Labelled photos from "weld_defects", an image-classification folder in Rajiv1417/ML_Ops. The possible labels are: defect, normal.

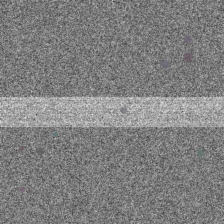
Label: defect

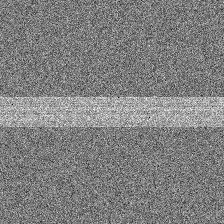
Label: normal

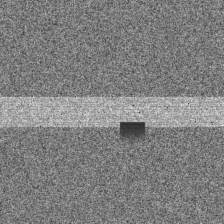
Label: defect

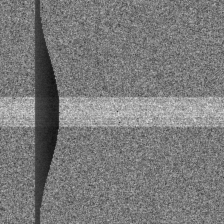
Label: defect

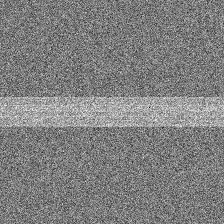
Label: normal

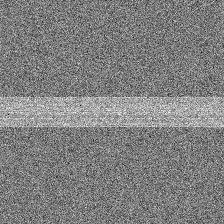
Label: normal
